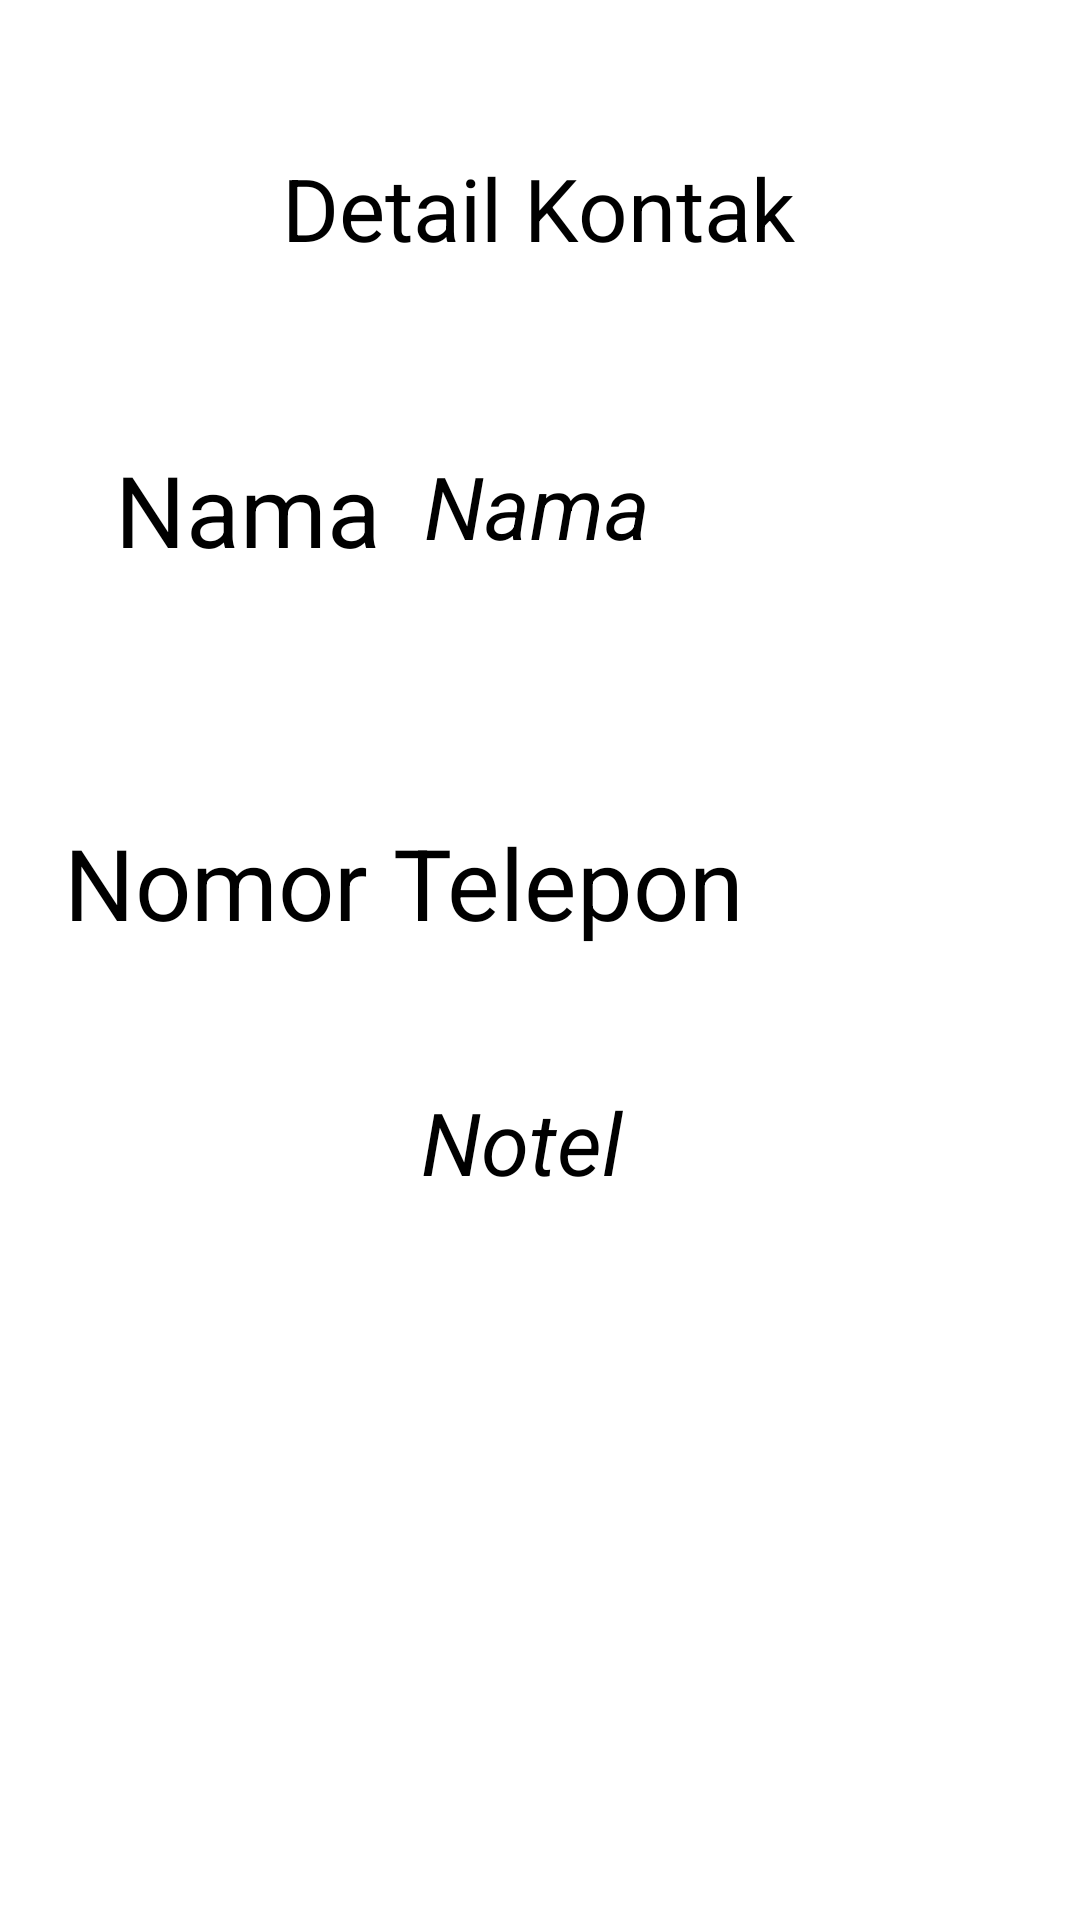

Layout XML and referenced resources for this Android screen:
<!-- AndroidManifest.xml: application theme Theme.Exeercise1Fix -->
<!-- res/layout/activity_lihat_data.xml -->
<?xml version="1.0" encoding="utf-8"?>
<androidx.constraintlayout.widget.ConstraintLayout xmlns:android="http://schemas.android.com/apk/res/android"
    xmlns:app="http://schemas.android.com/apk/res-auto"
    xmlns:tools="http://schemas.android.com/tools"
    android:layout_width="match_parent"
    android:layout_height="match_parent">

    <TextView
        android:id="@+id/DetailKontak"
        android:layout_width="wrap_content"
        android:layout_height="wrap_content"
        android:text="Detail Kontak"
        android:textSize="14pt"
        android:textColor="@color/black"
        app:layout_constraintBottom_toBottomOf="parent"
        app:layout_constraintEnd_toEndOf="parent"
        app:layout_constraintHorizontal_bias="0.497"
        app:layout_constraintStart_toStartOf="parent"
        app:layout_constraintTop_toTopOf="parent"
        app:layout_constraintVertical_bias="0.083" />

    <TextView
        android:id="@+id/Nama"
        android:layout_width="wrap_content"
        android:layout_height="wrap_content"
        android:text="Nama"
        android:textSize="16pt"
        android:textColorHint="@color/black"
        android:textColor="@color/black"
        app:layout_constraintBottom_toBottomOf="parent"
        app:layout_constraintEnd_toEndOf="parent"
        app:layout_constraintHorizontal_bias="0.141"
        app:layout_constraintStart_toStartOf="parent"
        app:layout_constraintTop_toBottomOf="@+id/DetailKontak"
        app:layout_constraintVertical_bias="0.116" />

    <TextView
        android:id="@+id/tvNamaKontak"
        android:layout_width="wrap_content"
        android:layout_height="wrap_content"
        android:layout_marginBottom="452dp"
        android:text="Nama"
        android:textColor="@color/black"
        android:textSize="14pt"
        android:textStyle="italic"
        app:layout_constraintBottom_toBottomOf="parent"
        app:layout_constraintEnd_toEndOf="parent"
        app:layout_constraintHorizontal_bias="0.496"
        app:layout_constraintStart_toStartOf="parent"
        app:layout_constraintVertical_bias="0.049" />

    <TextView
        android:id="@+id/textView9"
        android:layout_width="wrap_content"
        android:layout_height="wrap_content"
        android:layout_marginBottom="324dp"
        android:text="Nomor Telepon"
        android:textSize="16pt"
        android:textColor="@color/black"
        app:layout_constraintBottom_toBottomOf="parent"
        app:layout_constraintEnd_toEndOf="parent"
        app:layout_constraintHorizontal_bias="0.161"
        app:layout_constraintStart_toStartOf="parent"
        app:layout_constraintVertical_bias="0.155" />

    <TextView
        android:id="@+id/tvNomorTelepon"
        android:layout_width="wrap_content"
        android:layout_height="wrap_content"
        android:layout_marginBottom="240dp"
        android:text="Notel"
        android:textColor="@color/black"
        android:textSize="14pt"
        android:textStyle="italic"
        app:layout_constraintBottom_toBottomOf="parent"
        app:layout_constraintEnd_toEndOf="parent"
        app:layout_constraintHorizontal_bias="0.48"
        app:layout_constraintStart_toStartOf="parent" />


</androidx.constraintlayout.widget.ConstraintLayout>
<!-- resources referenced by this layout -->
<resources>
  <style name="Theme.Exeercise1Fix" parent="Theme.MaterialComponents.DayNight.DarkActionBar">
          
          <item name="colorPrimary">@color/purple_500</item>
          <item name="colorPrimaryVariant">@color/purple_700</item>
          <item name="colorOnPrimary">@color/white</item>
          
          <item name="colorSecondary">@color/teal_200</item>
          <item name="colorSecondaryVariant">@color/teal_700</item>
          <item name="colorOnSecondary">@color/black</item>
          
          <item name="android:statusBarColor" tools:targetApi="l">?attr/colorPrimaryVariant</item>
          
      </style>
  <!-- not gathered from this repository: default colours our renderer supplied (Android Studio template values) -->
  <color name="purple_500">#FF6200EE</color>
  <color name="purple_700">#FF3700B3</color>
  <color name="teal_200">#FF03DAC5</color>
  <color name="teal_700">#FF018786</color>
  <color name="black">#FF000000</color>
  <color name="white">#FFFFFFFF</color>
</resources>
